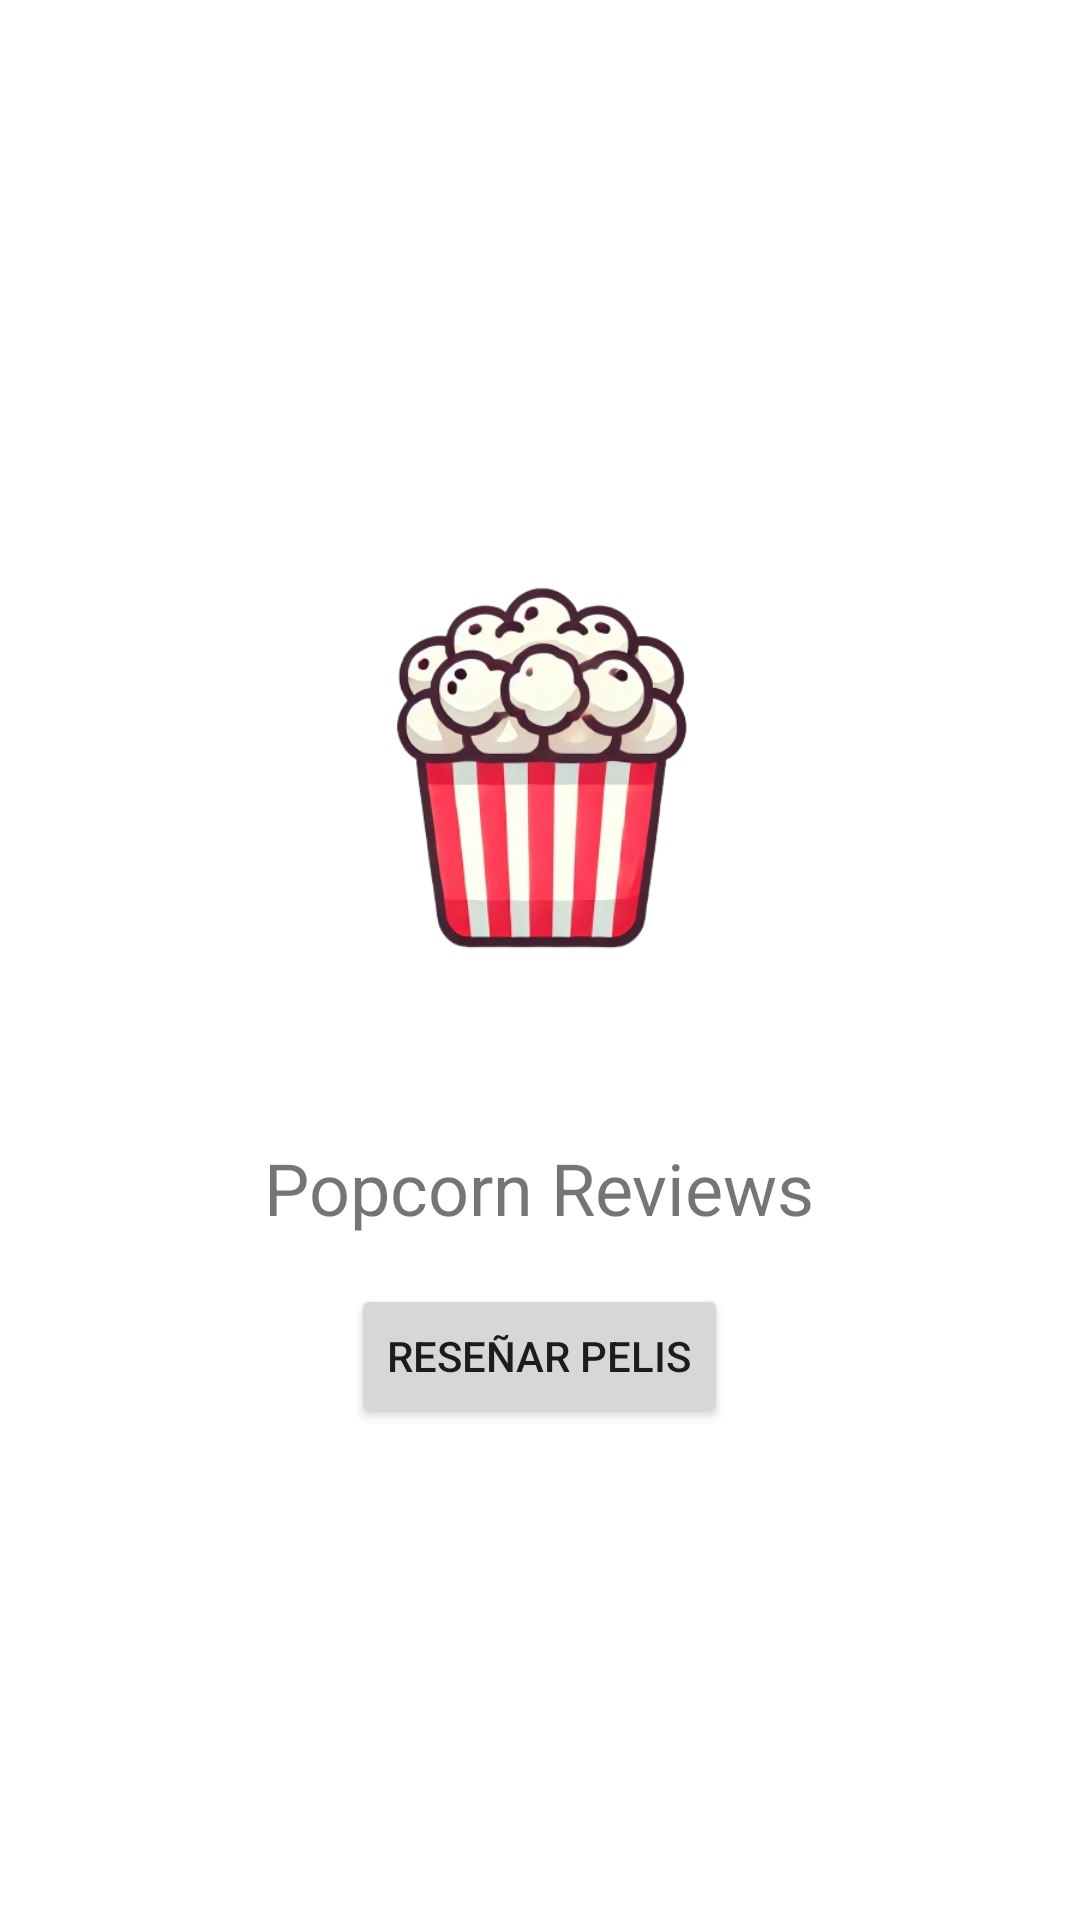

Layout XML and referenced resources for this Android screen:
<!-- AndroidManifest.xml: application theme Theme.MoviesApp -->
<!-- res/layout/activity_main.xml -->
<?xml version="1.0" encoding="utf-8"?>
<LinearLayout xmlns:android="http://schemas.android.com/apk/res/android"
    android:layout_width="match_parent"
    android:layout_height="match_parent"
    android:orientation="vertical"
    android:gravity="center"
    android:padding="16dp">

    <ImageView
        android:layout_width="200dp"
        android:layout_height="200dp"
        android:src="@drawable/cine_logo"
        android:contentDescription="Logo de la app"/>

    <TextView
        android:layout_width="wrap_content"
        android:layout_height="wrap_content"
        android:text="Popcorn Reviews"
        android:textSize="24sp"
        android:padding="16dp"/>

    <Button
        android:id="@+id/btn_ver_peliculas"
        android:layout_width="wrap_content"
        android:layout_height="wrap_content"
        android:text="Reseñar Pelis"/>
</LinearLayout>
<!-- resources referenced by this layout -->
<resources>
  <!-- drawable cine_logo: png bitmap (drawable, 134404 bytes) -->
  <style name="Theme.MoviesApp" parent="Theme.MaterialComponents.DayNight.NoActionBar">
          <item name="colorPrimary">@color/purple_500</item>
          <item name="colorPrimaryVariant">@color/purple_700</item>
          <item name="colorOnPrimary">@color/white</item>
          <item name="colorSecondary">@color/teal_200</item>
      </style>
  <!-- not gathered from this repository: default colours our renderer supplied (Android Studio template values) -->
  <color name="purple_500">#FF6200EE</color>
  <color name="purple_700">#FF3700B3</color>
  <color name="teal_200">#FF03DAC5</color>
  <color name="white">#FFFFFFFF</color>
</resources>
